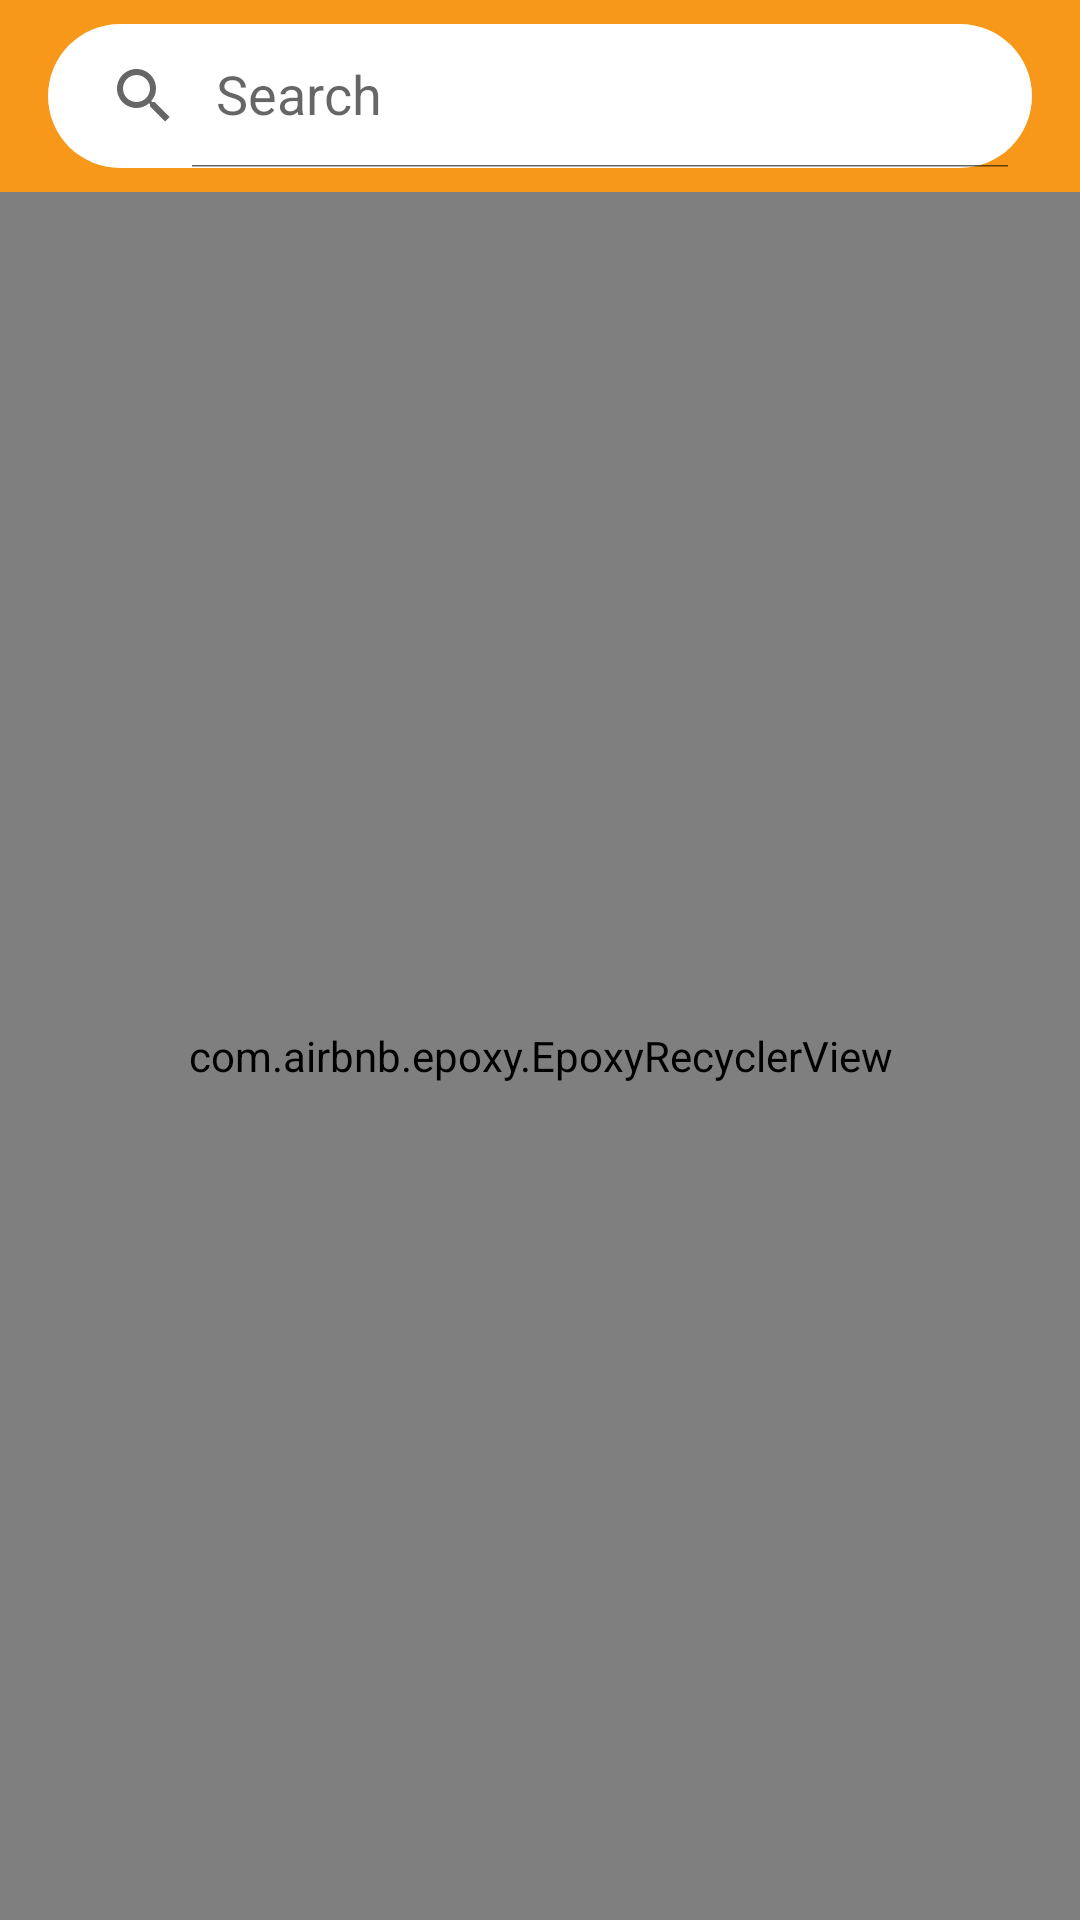

This screen was rendered from an Android layout file. Write that file and the resources it references.
<!-- AndroidManifest.xml: application theme AppTheme -->
<!-- res/layout/fragment_recipes.xml -->
<?xml version="1.0" encoding="utf-8"?>
<androidx.constraintlayout.widget.ConstraintLayout xmlns:android="http://schemas.android.com/apk/res/android"
    xmlns:app="http://schemas.android.com/apk/res-auto"
    xmlns:tools="http://schemas.android.com/tools"
    android:id="@+id/recipesLayout"
    android:layout_width="match_parent"
    android:layout_height="match_parent"
    android:animateLayoutChanges="true"
    tools:context=".presentation.RecipesFragment">

    <androidx.constraintlayout.widget.ConstraintLayout
        android:id="@+id/searchViewContainer"
        android:layout_width="match_parent"
        android:layout_height="0dp"
        android:background="@color/colorPrimary"
        app:layout_constraintBottom_toTopOf="@id/recipesEpoxyRecyclerView"
        app:layout_constraintEnd_toEndOf="parent"
        app:layout_constraintEnd_toStartOf="parent">

        <androidx.appcompat.widget.SearchView
            android:id="@+id/searchView"
            android:layout_width="match_parent"
            android:layout_height="wrap_content"
            android:layout_marginStart="@dimen/margin_normal"
            android:layout_marginTop="@dimen/margin_small"
            android:layout_marginEnd="@dimen/margin_normal"
            android:layout_marginBottom="@dimen/margin_small"
            android:background="@drawable/shape_rounded_white"
            app:iconifiedByDefault="false"
            app:layout_constraintBottom_toBottomOf="parent"
            app:layout_constraintEnd_toEndOf="parent"
            app:layout_constraintEnd_toStartOf="parent"
            app:layout_constraintTop_toTopOf="parent"
            app:queryHint="@string/search_hint" />

    </androidx.constraintlayout.widget.ConstraintLayout>


    <com.airbnb.epoxy.EpoxyRecyclerView
        android:id="@+id/recipesEpoxyRecyclerView"
        android:layout_width="match_parent"
        android:layout_height="0dp"
        android:clipToPadding="false"
        android:paddingTop="@dimen/margin_small"
        android:paddingBottom="@dimen/margin_small"
        app:layout_constraintBottom_toBottomOf="parent"
        app:layout_constraintEnd_toEndOf="parent"
        app:layout_constraintStart_toStartOf="parent"
        app:layout_constraintTop_toTopOf="@id/searchViewContainer"
        tools:listitem="@layout/item_recipe" />

    
    <ViewStub
        android:id="@+id/recipesLoadingViewStub"
        android:layout_width="match_parent"
        android:layout_height="match_parent"
        android:inflatedId="@+id/layoutLoading"
        android:layout="@layout/layout_loading" />

    
    <ViewStub
        android:id="@+id/noResultsViewStub"
        android:layout_width="match_parent"
        android:layout_height="match_parent"
        android:inflatedId="@+id/layoutNoResults"
        android:layout="@layout/layout_no_results" />

</androidx.constraintlayout.widget.ConstraintLayout>
<!-- res/layout/item_recipe.xml (included above) -->
<?xml version="1.0" encoding="utf-8"?>
<androidx.cardview.widget.CardView xmlns:android="http://schemas.android.com/apk/res/android"
    xmlns:app="http://schemas.android.com/apk/res-auto"
    xmlns:tools="http://schemas.android.com/tools"
    style="@style/CardView.Light"
    android:layout_width="match_parent"
    android:layout_height="?attr/listPreferredItemHeight"
    android:layout_marginStart="@dimen/margin_small"
    android:layout_marginEnd="@dimen/margin_small"
    android:layout_marginBottom="@dimen/margin_x_small"
    app:cardCornerRadius="@dimen/card_corner_radius"
    app:cardElevation="@dimen/card_elevation"
    tools:showIn="@layout/fragment_recipes">

    <androidx.constraintlayout.widget.ConstraintLayout
        android:layout_width="match_parent"
        android:layout_height="match_parent">

        <TextView
            android:id="@+id/titleTextView"
            style="@style/TextView.Big"
            android:layout_width="match_parent"
            android:layout_height="wrap_content"
            android:layout_marginStart="@dimen/margin_normal"
            android:layout_marginEnd="@dimen/margin_normal"
            android:ellipsize="end"
            app:layout_constraintBottom_toBottomOf="parent"
            app:layout_constraintEnd_toEndOf="parent"
            app:layout_constraintStart_toStartOf="parent"
            app:layout_constraintTop_toTopOf="parent"
            tools:text="Chocolate Chip Cookies" />

    </androidx.constraintlayout.widget.ConstraintLayout>

</androidx.cardview.widget.CardView>
<!-- res/layout/layout_loading.xml (included above) -->
<?xml version="1.0" encoding="utf-8"?>
<androidx.constraintlayout.widget.ConstraintLayout xmlns:android="http://schemas.android.com/apk/res/android"
    xmlns:app="http://schemas.android.com/apk/res-auto"
    xmlns:tools="http://schemas.android.com/tools"
    style="@style/LoadingStyle">

    <androidx.appcompat.widget.AppCompatTextView
        android:id="@+id/statusMessage"
        android:layout_width="wrap_content"
        android:layout_height="0dp"
        android:layout_marginBottom="8dp"
        android:textAppearance="?android:attr/textAppearanceMedium"
        android:textColor="@android:color/white"
        android:visibility="gone"
        app:layout_constraintBottom_toTopOf="@+id/progressBar"
        app:layout_constraintEnd_toEndOf="parent"
        app:layout_constraintStart_toStartOf="parent"
        tools:visibility="visible" />

    <androidx.core.widget.ContentLoadingProgressBar
        android:id="@+id/progressBar"
        style="?android:attr/progressBarStyleLarge"
        android:layout_width="wrap_content"
        android:layout_height="wrap_content"
        android:layout_marginTop="8dp"
        android:theme="@style/ContentLoadingProgress"
        app:layout_constraintBottom_toBottomOf="parent"
        app:layout_constraintEnd_toEndOf="parent"
        app:layout_constraintStart_toStartOf="parent"
        app:layout_constraintTop_toTopOf="parent" />

</androidx.constraintlayout.widget.ConstraintLayout>
<!-- res/layout/layout_no_results.xml (included above) -->
<?xml version="1.0" encoding="utf-8"?>
<androidx.constraintlayout.widget.ConstraintLayout xmlns:android="http://schemas.android.com/apk/res/android"
    xmlns:app="http://schemas.android.com/apk/res-auto"
    android:layout_width="wrap_content"
    android:layout_height="wrap_content">

    <androidx.appcompat.widget.AppCompatTextView
        android:id="@+id/statusMessage"
        android:layout_width="wrap_content"
        android:layout_height="wrap_content"
        android:text="@string/recipes_search_error_message"
        app:layout_constraintBottom_toBottomOf="parent"
        app:layout_constraintEnd_toEndOf="parent"
        app:layout_constraintStart_toStartOf="parent"
        app:layout_constraintTop_toTopOf="parent" />

</androidx.constraintlayout.widget.ConstraintLayout>
<!-- resources referenced by this layout -->
<resources>
  <color name="colorPrimary">#f7981a</color>
  <dimen name="card_corner_radius">4dp</dimen>
  <dimen name="card_elevation">4dp</dimen>
  <dimen name="margin_normal">16dp</dimen>
  <dimen name="margin_small">8dp</dimen>
  <dimen name="margin_x_small">4dp</dimen>
  <!-- drawable shape_rounded_white (drawable) -->
  <?xml version="1.0" encoding="utf-8"?>
  <shape xmlns:android="http://schemas.android.com/apk/res/android"
      android:padding="2dp"
      android:shape="rectangle">
  
      <solid android:color="@android:color/white" />
      <corners android:radius="25dp" />
  
  </shape>
  <string name="recipes_search_error_message">Sorry, no recipes found with the given search</string>
  <string name="search_hint">Search</string>
  <style name="ContentLoadingProgress">
          <item name="colorAccent">@color/colorPrimary</item>
      </style>
  <style name="LoadingStyle">
          <item name="android:layout_width">wrap_content</item>
          <item name="android:layout_height">wrap_content</item>
          <item name="android:background">@color/colorLoadingOverlay</item>
          <item name="android:paddingBottom">@dimen/margin_normal</item>
          <item name="android:paddingStart">@dimen/margin_normal</item>
          <item name="android:paddingEnd">@dimen/margin_normal</item>
          <item name="android:paddingTop">@dimen/margin_normal</item>
      </style>
  <style name="TextView.Big" parent="TextView">
          <item name="android:layout_width">wrap_content</item>
          <item name="android:layout_height">wrap_content</item>
          <item name="android:ellipsize">end</item>
          <item name="android:textSize">@dimen/big_text_size</item>
      </style>
  <style name="AppTheme" parent="Theme.AppCompat.Light.DarkActionBar">
          <item name="colorPrimary">@color/colorPrimary</item>
          <item name="colorPrimaryDark">@color/colorPrimaryDark</item>
          <item name="colorAccent">@color/colorAccent</item>
  
          <item name="windowActionBar">false</item>
          <item name="windowNoTitle">true</item>
      </style>
  <color name="colorLoadingOverlay">#66ffffff</color>
  <style name="TextView" parent="@android:style/Widget.TextView">
          <item name="android:layout_width">wrap_content</item>
          <item name="android:layout_height">wrap_content</item>
          <item name="android:ellipsize">end</item>
      </style>
  <dimen name="big_text_size">16sp</dimen>
  <color name="colorPrimaryDark">#f7981a</color>
  <color name="colorAccent">#ffffff</color>
</resources>
